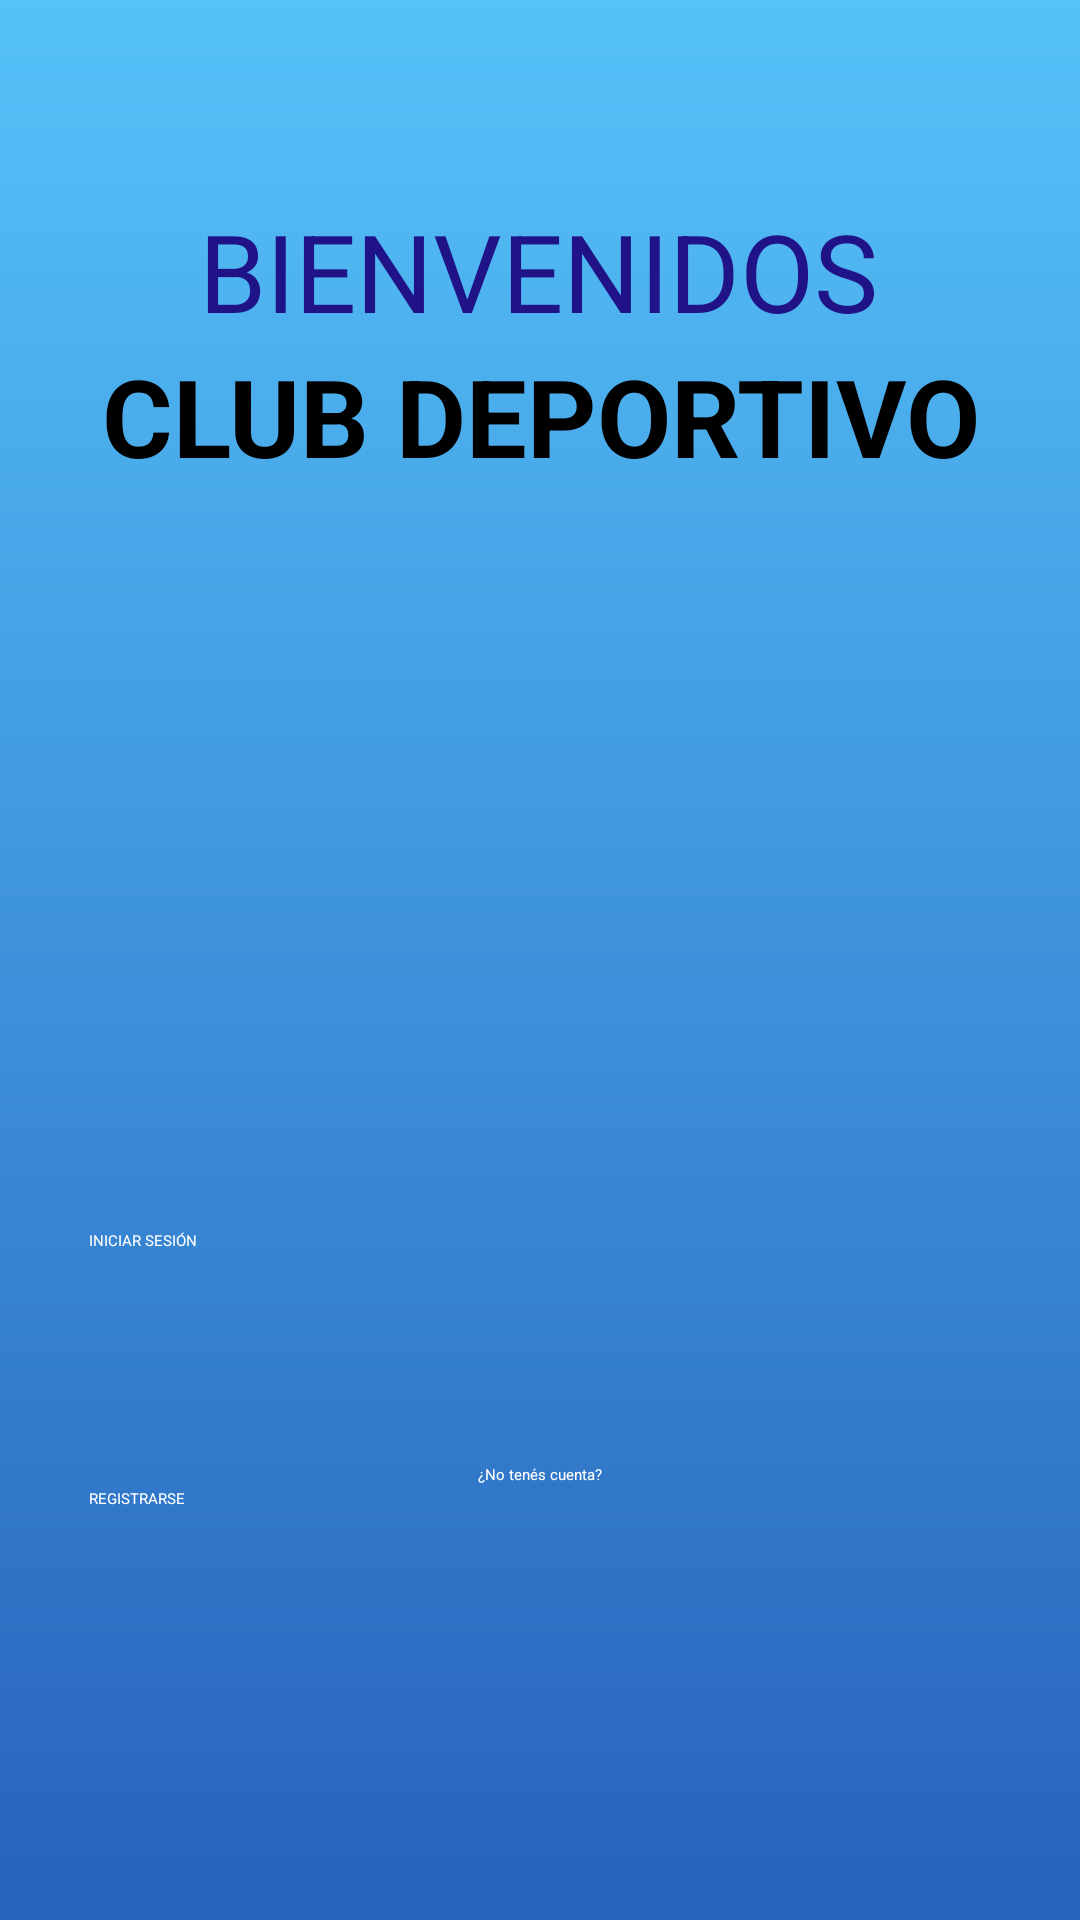

Reconstruct the res/layout file that produces this screen, plus the resources it refers to.
<!-- AndroidManifest.xml: application theme Theme.ClubDeportivo -->
<!-- res/layout/activity_main.xml -->
<?xml version="1.0" encoding="utf-8"?>
<androidx.constraintlayout.widget.ConstraintLayout xmlns:android="http://schemas.android.com/apk/res/android"
    xmlns:app="http://schemas.android.com/apk/res-auto"
    xmlns:tools="http://schemas.android.com/tools"
    android:id="@+id/main"
    android:layout_width="match_parent"
    android:layout_height="match_parent"
    app:layout_constraintVertical_chainStyle="spread"
    android:background="@drawable/background_gradient"
    tools:context=".MainActivity">

    <Button
        android:id="@+id/btnLogIn"
        style="@style/BlueButton"
        android:layout_width="300dp"
        android:layout_height="50dp"
        android:layout_marginStart="130dp"
        android:layout_marginEnd="131dp"
        android:layout_marginBottom="180dp"
        android:text="@string/iniciar_sesion"
        android:visibility="visible"
        app:layout_constraintBottom_toBottomOf="parent"
        app:layout_constraintEnd_toEndOf="parent"
        app:layout_constraintStart_toStartOf="parent" />

    <Button
        android:id="@+id/btnRegister"
        style="@style/BlueButton"
        android:layout_width="300dp"
        android:layout_height="50dp"
        android:layout_marginStart="160dp"
        android:layout_marginTop="1dp"
        android:layout_marginEnd="161dp"
        android:layout_marginBottom="124dp"
        android:text="@string/login_button_register_text"
        app:layout_constraintBottom_toBottomOf="parent"
        app:layout_constraintEnd_toEndOf="parent"
        app:layout_constraintStart_toStartOf="parent"
        app:layout_constraintTop_toBottomOf="@+id/textView3"
        app:layout_constraintVertical_bias="0.0" />

    <TextView
        android:id="@+id/textView3"
        android:layout_width="wrap_content"
        android:layout_height="wrap_content"
        android:layout_marginStart="176dp"
        android:layout_marginTop="28dp"
        android:layout_marginEnd="177dp"
        android:text="@string/login_text_noaccount"
        android:textColor="#FFFFFF"
        app:layout_constraintEnd_toEndOf="parent"
        app:layout_constraintHorizontal_bias="0.491"
        app:layout_constraintStart_toStartOf="parent"
        app:layout_constraintTop_toBottomOf="@+id/btnLogIn" />

    <TextView
        android:id="@+id/textView"
        android:layout_width="wrap_content"
        android:layout_height="wrap_content"
        android:layout_marginStart="161dp"
        android:layout_marginTop="66dp"
        android:layout_marginEnd="162dp"
        android:text="@string/login_text_welcome"
        android:textColor="#1F1387"
        android:textSize="36sp"
        app:layout_constraintBottom_toTopOf="@+id/textView2"
        app:layout_constraintEnd_toEndOf="parent"
        app:layout_constraintStart_toStartOf="parent"
        app:layout_constraintTop_toTopOf="parent" />

    <TextView
        android:id="@+id/textView2"
        android:layout_width="wrap_content"
        android:layout_height="wrap_content"
        android:layout_marginStart="149dp"
        android:layout_marginEnd="150dp"
        android:layout_marginBottom="1dp"
        android:text="@string/login_text_clubtitle"
        android:textColor="#000000"
        android:textSize="36sp"
        android:textStyle="bold"
        app:layout_constraintBottom_toTopOf="@+id/textView4"
        app:layout_constraintEnd_toEndOf="parent"
        app:layout_constraintHorizontal_bias="0.497"
        app:layout_constraintStart_toStartOf="parent"
        app:layout_constraintTop_toBottomOf="@+id/textView" />

    <TextView
        android:id="@+id/textView4"
        android:layout_width="wrap_content"
        android:layout_height="wrap_content"
        android:layout_marginStart="181dp"
        android:layout_marginEnd="182dp"
        android:text="@string/login_text_ifts29"
        android:textColor="#000000"
        android:textSize="36sp"
        android:textStyle="bold"
        app:layout_constraintEnd_toEndOf="parent"
        app:layout_constraintHorizontal_bias="0.493"
        app:layout_constraintStart_toStartOf="parent"
        app:layout_constraintTop_toBottomOf="@+id/textView2" />

    <ImageView
        android:id="@+id/imageView3"
        android:layout_width="296dp"
        android:layout_height="270dp"
        android:layout_marginStart="57dp"
        android:layout_marginEnd="58dp"
        android:layout_marginBottom="21dp"
        app:layout_constraintBottom_toTopOf="@+id/btnLogIn"
        app:layout_constraintEnd_toEndOf="parent"
        app:layout_constraintStart_toStartOf="parent"
        app:layout_constraintTop_toBottomOf="@+id/textView4"
        app:srcCompat="@drawable/logo_club" />

</androidx.constraintlayout.widget.ConstraintLayout>
<!-- resources referenced by this layout -->
<resources>
  <!-- drawable background_gradient (drawable) -->
  <?xml version="1.0" encoding="utf-8"?>
  <shape>
      <gradient xmlns:android="http://schemas.android.com/apk/res/android"
          android:angle="90"
          android:endColor="#55C2F9"
          android:startColor="#2762BC"
          />
  </shape>
  <!-- drawable logo_club: png bitmap (drawable, 248446 bytes) -->
  <string name="iniciar_sesion">INICIAR SESIÓN</string>
  <string name="login_button_register_text">REGISTRARSE</string>
  <string name="login_text_clubtitle">CLUB DEPORTIVO</string>
  <string name="login_text_ifts29">IFTS 29</string>
  <string name="login_text_noaccount">¿No tenés cuenta?</string>
  <string name="login_text_welcome">BIENVENIDOS</string>
  <style name="BlueButton" parent="Widget.MaterialComponents.Button">
          <item name="backgroundTint">#2762BC</item>
          <item name="cornerRadius">10dp</item>
          <item name="android:textColor">#FFFFFF</item>
          <item name="android:elevation">15dp</item>
          <item name="android:width">300dp</item>
          <item name="android:height">50dp</item>
      </style>
</resources>
